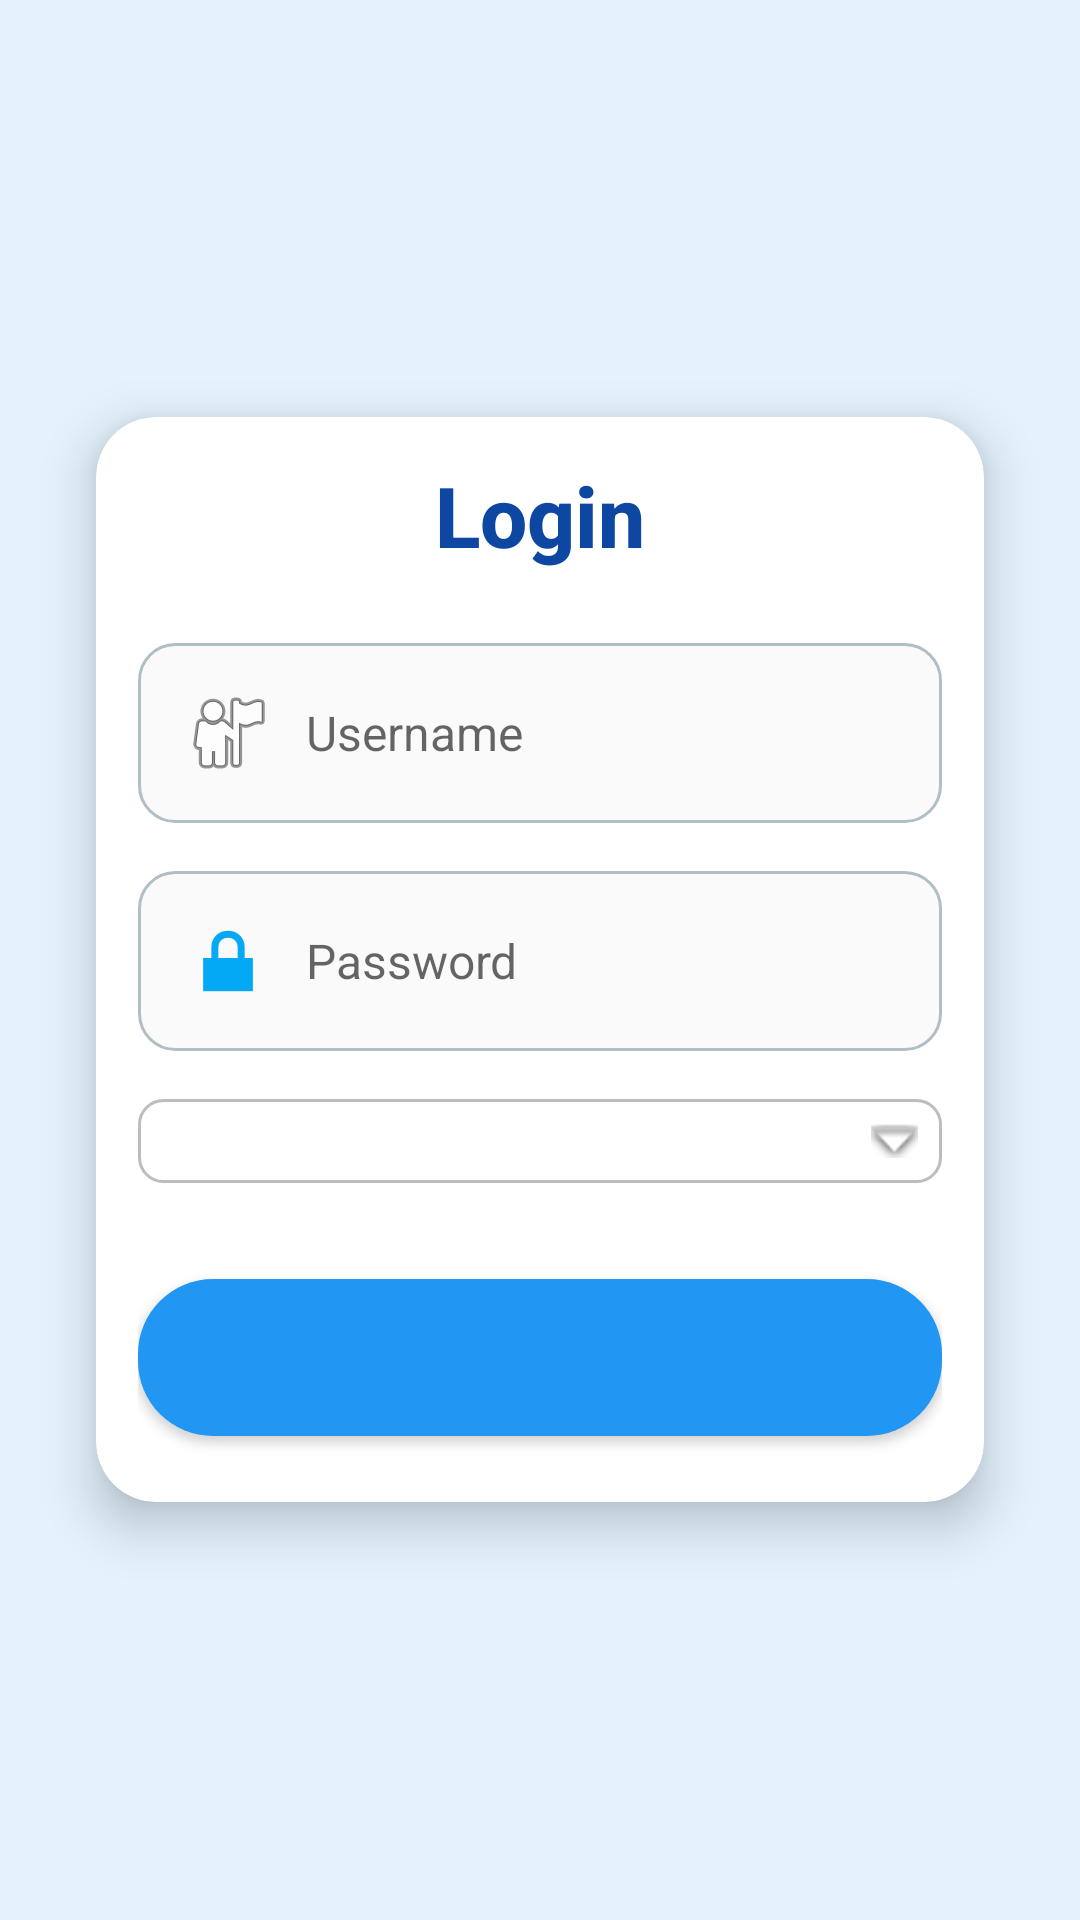

The Android layout XML behind this screen, and the referenced resources:
<!-- AndroidManifest.xml: activity theme AppTheme -->
<!-- res/layout/activity_login.xml -->
<?xml version="1.0" encoding="utf-8"?>
<LinearLayout xmlns:android="http://schemas.android.com/apk/res/android"
    xmlns:card_view="http://schemas.android.com/apk/res-auto"
    android:layout_width="match_parent"
    android:layout_height="match_parent"
    android:background="#E3F2FD"
    android:gravity="center"
    android:orientation="vertical">

    <androidx.cardview.widget.CardView
        android:layout_width="match_parent"
        android:layout_height="wrap_content"
        android:layout_margin="32dp"
        card_view:cardBackgroundColor="@android:color/white"
        card_view:cardCornerRadius="20dp"
        card_view:cardElevation="10dp">

        <LinearLayout
            android:layout_width="match_parent"
            android:layout_height="wrap_content"
            android:orientation="vertical"
            android:padding="14dp">

            <TextView
                android:id="@+id/tvTitle"
                android:layout_width="wrap_content"
                android:layout_height="wrap_content"
                android:layout_gravity="center"
                android:layout_marginBottom="24dp"
                android:fontFamily="sans-serif-medium"
                android:text="Login"
                android:textColor="#0D47A1"
                android:textSize="28sp"
                android:textStyle="bold" />

            <EditText
                android:id="@+id/etUsername"
                android:layout_width="match_parent"
                android:layout_height="wrap_content"
                android:layout_marginBottom="16dp"
                android:background="@drawable/edittext_background"
                android:drawableLeft="@android:drawable/ic_menu_myplaces"
                android:drawablePadding="10dp"
                android:hint="Username"
                android:inputType="textPersonName"
                android:padding="14dp"
                android:textSize="16sp" />

            <EditText
                android:id="@+id/etPassword"
                android:layout_width="match_parent"
                android:layout_height="wrap_content"
                android:layout_marginBottom="16dp"
                android:background="@drawable/edittext_background"
                android:drawableLeft="@android:drawable/ic_lock_lock"
                android:drawablePadding="10dp"
                android:hint="Password"
                android:inputType="textPassword"
                android:padding="14dp"
                android:textSize="16sp" />

            <Spinner
                android:id="@+id/spinnerRole"
                android:layout_width="match_parent"
                android:layout_height="wrap_content"
                android:layout_marginBottom="24dp"
                android:background="@drawable/spinner_background"
                android:drawablePadding="12dp"
                android:padding="14dp"
                android:spinnerMode="dropdown" />

            <Button
                android:id="@+id/btnLogin"
                android:layout_width="match_parent"
                android:layout_height="wrap_content"
                android:layout_marginTop="8dp"
                android:layout_marginBottom="8dp"
                android:background="@drawable/rounded_button"
                android:elevation="4dp"
                android:fontFamily="sans-serif-medium"
                android:padding="14dp"
                android.text="Login"
                android:textAllCaps="false"
                android:textColor="@android:color/white"
                android:textSize="18sp" />

        </LinearLayout>

    </androidx.cardview.widget.CardView>

</LinearLayout>
<!-- resources referenced by this layout -->
<resources>
  <!-- drawable edittext_background (drawable) -->
  <shape xmlns:android="http://schemas.android.com/apk/res/android"
      android:shape="rectangle">
      <solid android:color="#FAFAFA" />
      <stroke android:color="#B0BEC5" android:width="1dp"/>
      <corners android:radius="12dp" />
      <padding android:left="8dp" android:top="8dp"
          android:right="8dp" android:bottom="8dp"/>
  </shape>
  <!-- drawable rounded_button (drawable) -->
  <shape xmlns:android="http://schemas.android.com/apk/res/android">
      <solid android:color="#2196F3" />
      <corners android:radius="25dp" />
  </shape>
  <!-- drawable spinner_background (drawable) -->
  <selector xmlns:android="http://schemas.android.com/apk/res/android">
      <item>
          <layer-list>
              <item>
                  <shape>
                      <solid android:color="#FFFFFF" />
                      <corners android:radius="8dp" />
                      <stroke android:width="1dp" android:color="#BDBDBD" />
                  </shape>
              </item>
              <item android:drawable="@android:drawable/arrow_down_float" android:gravity="center_vertical|end" android:right="8dp" />
          </layer-list>
      </item>
  </selector>
  <style name="AppTheme" parent="Theme.AppCompat.Light.NoActionBar">
          <item name="colorPrimary">@color/blue_500</item>       
          <item name="colorPrimaryDark">@color/blue_700</item>   
          <item name="colorAccent">@color/blue_accent</item>     
      </style>
  <color name="blue_500">#2196F3</color>
  <color name="blue_700">#1976D2</color>
  <color name="blue_accent">#03A9F4</color>
</resources>
